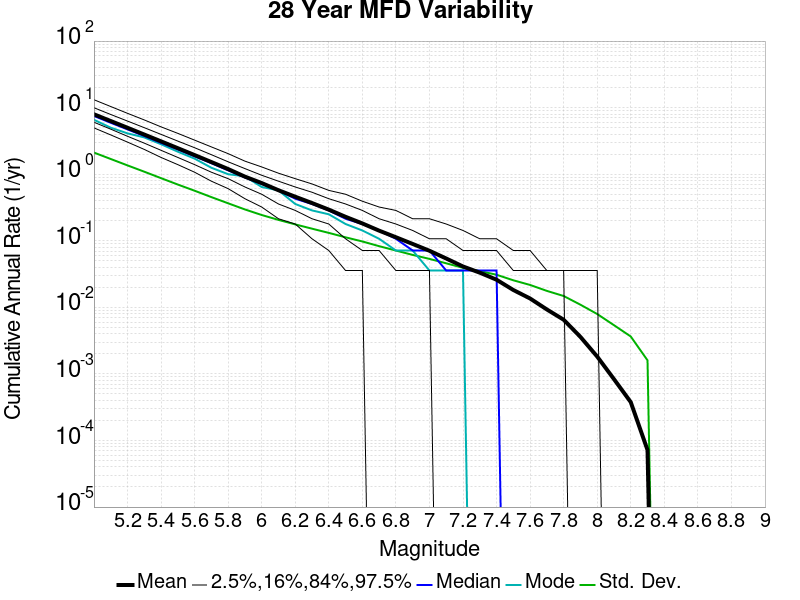

The table this chart was drawn from, first rows:
Magnitude, Mean, Median, Mode, Std. Dev., 2.5 %-ile, 16 %-ile, 84 %-ile, 97.5 %-ile
5.0, 7.948, 7.5, 6.571, 2.113, 4.964, 6.036, 9.964, 13.14
5.1, 6.295, 5.929, 5.0, 1.693, 3.893, 4.75, 7.893, 10.39
5.2, 4.985, 4.714, 4.107, 1.356, 3.036, 3.714, 6.286, 8.214
5.3, 3.943, 3.75, 3.571, 1.091, 2.357, 2.929, 5.0, 6.536
5.4, 3.116, 2.964, 2.821, 0.8725, 1.786, 2.286, 3.964, 5.143
5.5, 2.459, 2.357, 2.179, 0.6993, 1.393, 1.786, 3.143, 4.107
5.6, 1.939, 1.857, 1.714, 0.5649, 1.071, 1.393, 2.5, 3.25
5.7, 1.523, 1.464, 1.25, 0.4529, 0.7857, 1.071, 1.964, 2.571
5.8, 1.195, 1.143, 1.0, 0.3655, 0.6071, 0.8571, 1.536, 2.036
5.9, 0.9191, 0.8929, 0.9286, 0.2956, 0.4286, 0.6429, 1.214, 1.571
6.0, 0.7363, 0.7143, 0.6429, 0.2439, 0.3214, 0.5, 0.9643, 1.286
6.1, 0.5742, 0.5714, 0.5714, 0.2059, 0.2143, 0.3571, 0.7857, 1.036
6.2, 0.459, 0.4286, 0.3571, 0.1762, 0.1786, 0.2857, 0.6429, 0.8571
6.3, 0.369, 0.3571, 0.2857, 0.152, 0.1071, 0.2143, 0.5357, 0.7143
6.4, 0.2937, 0.2857, 0.25, 0.1314, 0.07143, 0.1786, 0.4286, 0.5714
6.5, 0.229, 0.2143, 0.1786, 0.1127, 0.03571, 0.1071, 0.3571, 0.5
6.6, 0.1822, 0.1786, 0.1429, 0.09766, 0.03571, 0.07143, 0.2857, 0.3929
6.7, 0.1419, 0.1429, 0.1071, 0.083, 0.0, 0.07143, 0.2143, 0.3214
6.8, 0.1131, 0.1071, 0.07143, 0.07135, 0.0, 0.03571, 0.1786, 0.2857
6.9, 0.08964, 0.07143, 0.07143, 0.06134, 0.0, 0.03571, 0.1429, 0.2143
7.0, 0.07081, 0.07143, 0.03571, 0.05344, 0.0, 0.03571, 0.1071, 0.2143
7.1, 0.05416, 0.03571, 0.03571, 0.04587, 0.0, 0.0, 0.1071, 0.1786
7.2, 0.04112, 0.03571, 0.03571, 0.03922, 0.0, 0.0, 0.07143, 0.1429
7.3, 0.03318, 0.03571, 0.0, 0.03505, 0.0, 0.0, 0.07143, 0.1071
7.4, 0.026, 0.03571, 0.0, 0.03088, 0.0, 0.0, 0.07143, 0.1071
7.5, 0.01823, 0.0, 0.0, 0.02549, 0.0, 0.0, 0.03571, 0.07143
7.6, 0.01358, 0.0, 0.0, 0.02169, 0.0, 0.0, 0.03571, 0.07143
7.7, 0.009292, 0.0, 0.0, 0.01767, 0.0, 0.0, 0.03571, 0.03571
7.8, 0.006518, 0.0, 0.0, 0.01481, 0.0, 0.0, 0.03571, 0.03571
7.9, 0.0036, 0.0, 0.0, 0.01096, 0.0, 0.0, 0.0, 0.03571
8.0, 0.001823, 0.0, 0.0, 0.007941, 0.0, 0.0, 0.0, 0.03571
8.1, 8.349494E-4, 0.0, 0.0, 0.005397, 0.0, 0.0, 0.0, 0.0
8.2, 3.770739E-4, 0.0, 0.0, 0.003651, 0.0, 0.0, 0.0, 0.0
8.3, 7.1823604E-5, 0.0, 0.0, 0.0016, 0.0, 0.0, 0.0, 0.0
8.4, 0.0, 0.0, 0.0, 0.0, 0.0, 0.0, 0.0, 0.0
8.5, 0.0, 0.0, 0.0, 0.0, 0.0, 0.0, 0.0, 0.0
8.6, 0.0, 0.0, 0.0, 0.0, 0.0, 0.0, 0.0, 0.0
8.7, 0.0, 0.0, 0.0, 0.0, 0.0, 0.0, 0.0, 0.0
8.8, 0.0, 0.0, 0.0, 0.0, 0.0, 0.0, 0.0, 0.0
8.9, 0.0, 0.0, 0.0, 0.0, 0.0, 0.0, 0.0, 0.0
9.0, 0.0, 0.0, 0.0, 0.0, 0.0, 0.0, 0.0, 0.0
